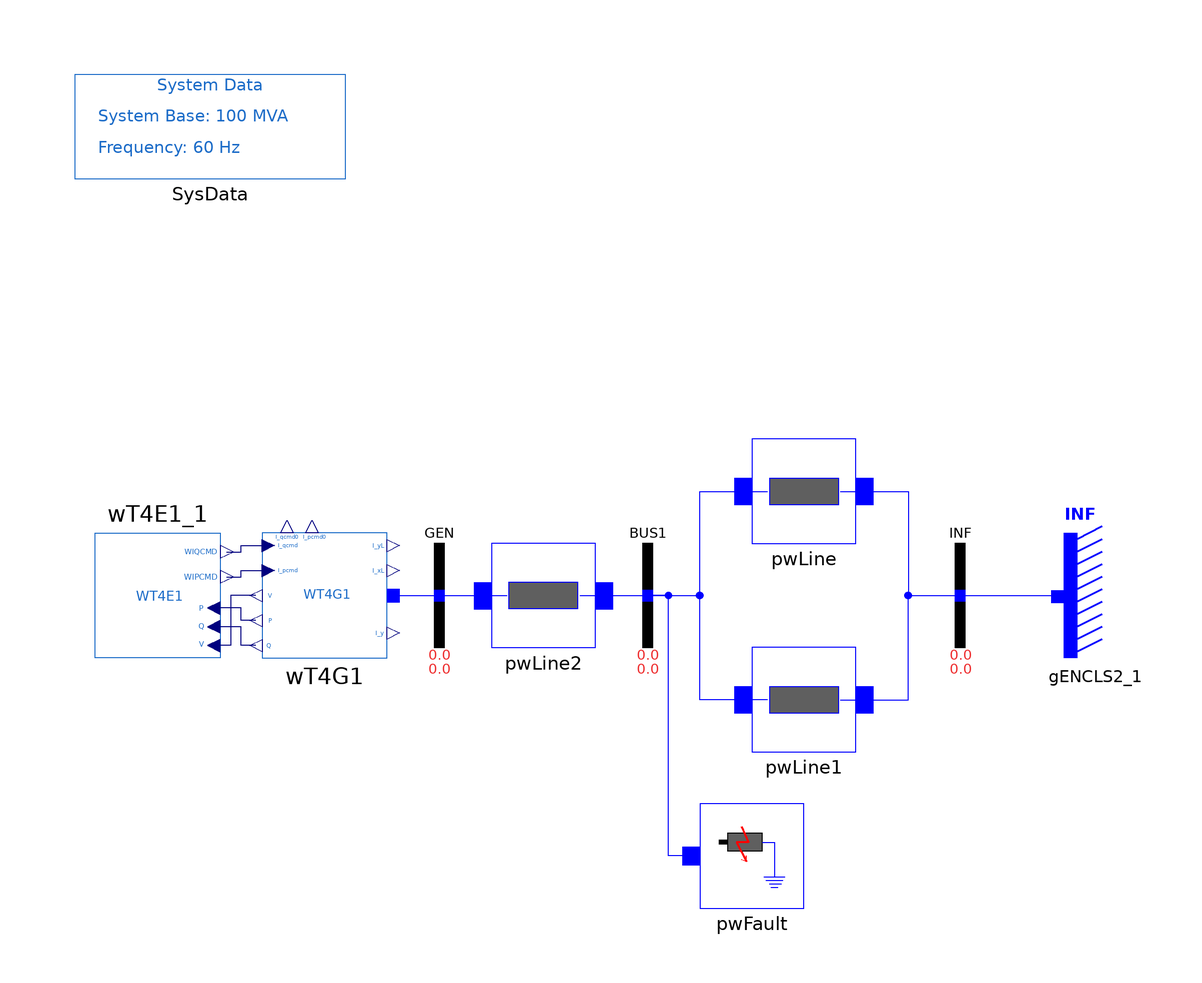

The Modelica model whose source follows is shown above as a component diagram (icons at their Placement, wires along their Line points).

model WT4G1_WT4E1
  import iPSL;
  constant Real pi=Modelica.Constants.pi;
  parameter Real V1=1.00000;
  parameter Real A1=-1.570655e-005;
  parameter Real V3=0.9999999;
  parameter Real A3=0.02574992;
  parameter Real P1=-1.4988;
  parameter Real Q1=-4.3340;
  parameter Real Zr=0.00000E+0;
  parameter Real Zi=2.00000E-1;
  parameter Real P3=1.500;
  parameter Real Q3=-5.6658;
  parameter Real R1=2.50000E-2;
  parameter Real X1=2.50000E-2;
  parameter Real B1=0.05000;
  parameter Real dyrw[1, 9]=[0.20000E-01, 0.20000E-01, 0.40000, 0.90000, 1.1100, 1.2000, 2.0000, 2.0000, 0.20000E-01];
  iPSL.Electrical.Branches.PwLine pwLine(
    R=R1,
    X=X1,
    G=0,
    B=B1/2) annotation (Placement(transformation(extent={{30,10},{50,30}})));
  iPSL.Electrical.Branches.PwLine pwLine1(
    R=R1,
    X=X1,
    G=0,
    B=B1/2) annotation (Placement(transformation(extent={{30,-30},{50,-10}})));
  iPSL.Electrical.Machines.PSSE.GENCLS.GENCLS gENCLS2_1(
    V_0=V1,
    angle_0=A1,
    P_0=P1,
    Q_0=Q1,
    R_a=Zr,
    X_d=Zi,
    M_b=100) annotation (Placement(transformation(extent={{102,-12},{90,12}})));
  iPSL.Electrical.Branches.PwLine pwLine2(
    G=0,
    B=0,
    R=2.50000E-3,
    X=2.50000E-3) annotation (Placement(transformation(extent={{-20,-10},{0,10}})));
  iPSL.Electrical.Wind.PSSE.WT4G.WT4G1 wT4G1(
    V_0=V3,
    angle_0=A3,
    M_b=100,
    P_0=P3,
    Q_0=Q3,
    T_IQCmd=0.02,
    T_IPCmd=0.02,
    V_LVPL1=0.4,
    V_LVPL2=0.9,
    G_LVPL=1.11,
    V_HVRCR=1.2,
    CUR_HVRCR=2,
    RIp_LVPL=2,
    T_LVPL=0.02) annotation (Placement(transformation(
        extent={{12,12},{-12,-12}},
        rotation=180,
        origin={-52,0})));
  iPSL.Electrical.Events.PwFault pwFault(
    R=0.5,
    X=0.5,
    t1=1,
    t2=1.5) annotation (Placement(transformation(extent={{20,-60},{40,-40}})));
  iPSL.Electrical.Wind.PSSE.WT4G.WT4E1 wT4E1_1(
    PFAFLG=false,
    VARFLG=true,
    Tfv=0.15,
    Kpv=18,
    KIV=5,
    Kpp=0.05,
    KIP=0.15,
    Kf=0,
    Tf=0.08,
    QMX=0.48,
    QMN=-0.47,
    IPMAX=1.1,
    TRV=0.1,
    dPMX=0.5,
    dPMN=-0.5,
    T_Power=0.05,
    KQI=0.15,
    VMINCL=0.9,
    VMAXCL=1.1,
    KVI=120,
    Tv=0.05,
    Tp=0.05,
    ImaxTD=1.7,
    Iphl=1.11,
    Iqhl=1.11,
    PQFLAG=false) annotation (Placement(transformation(extent={{-96,12},{-72,-12}})));
  inner iPSL.Electrical.SystemBase SysData(S_b=100, fn=60) annotation (Placement(transformation(extent={{-100,80},{-48,100}})));
  iPSL.Electrical.Buses.Bus GEN annotation (Placement(transformation(extent={{-40,-10},{-20,10}})));
  iPSL.Electrical.Buses.Bus BUS1 annotation (Placement(transformation(extent={{0,-10},{20,10}})));
  iPSL.Electrical.Buses.Bus INF annotation (Placement(transformation(extent={{60,-10},{80,10}})));
equation
  connect(wT4G1.p, GEN.p) annotation (Line(points={{-38.8,-1.77636e-015},{-40,-1.77636e-015},{-40,0},{-30,0}}, color={0,0,255}));
  connect(GEN.p, pwLine2.p) annotation (Line(points={{-30,0},{-17,0}}, color={0,0,255}));
  connect(pwLine2.n, BUS1.p) annotation (Line(points={{-3,0},{3.5,0},{10,0}}, color={0,0,255}));
  connect(BUS1.p, pwLine.p) annotation (Line(points={{10,0},{20,0},{20,20},{33,20}}, color={0,0,255}));
  connect(pwLine1.p, pwLine.p) annotation (Line(points={{33,-20},{20,-20},{20,20},{33,20}}, color={0,0,255}));
  connect(pwFault.p, BUS1.p) annotation (Line(points={{18.3333,-50},{14,-50},{14,0},{10,0}}, color={0,0,255}));
  connect(pwLine.n, INF.p) annotation (Line(points={{47,20},{60,20},{60,0},{70,0}}, color={0,0,255}));
  connect(pwLine1.n, INF.p) annotation (Line(points={{47,-20},{60,-20},{60,0},{70,0}}, color={0,0,255}));
  connect(INF.p, gENCLS2_1.p) annotation (Line(points={{70,0},{88.8,0},{88.8,-0.180432}}, color={0,0,255}));
  connect(wT4E1_1.WIQCMD, wT4G1.I_qcmd) annotation (Line(points={{-70.8,8.4},{-68,8.4},{-68,9.6},{-62.8,9.6}}, color={0,0,127}));
  connect(wT4E1_1.WIPCMD, wT4G1.I_pcmd) annotation (Line(points={{-70.8,3.6},{-68,3.6},{-68,4.8},{-62.8,4.8}}, color={0,0,127}));
  connect(wT4G1.P, wT4E1_1.P) annotation (Line(points={{-65.2,-4.8},{-68,-4.8},{-68,-2.4},{-73.2,-2.4}}, color={0,0,127}));
  connect(wT4G1.V, wT4E1_1.V) annotation (Line(points={{-65.2,0},{-70,0},{-70,-9.6},{-73.2,-9.6}}, color={0,0,127}));
  connect(wT4G1.Q, wT4E1_1.Q) annotation (Line(points={{-65.2,-9.6},{-68,-9.6},{-68,-6},{-73.2,-6}}, color={0,0,127}));
  annotation (Diagram(coordinateSystem(preserveAspectRatio=false, extent={{-100,-100},{100,100}})), Documentation(revisions="<html>
<!--DISCLAIMER-->
<p>Copyright 2015-2016 RTE (France), SmarTS Lab (Sweden), AIA (Spain) and DTU (Denmark)</p>
<ul>
<li>RTE: <a href=\"http://www.rte-france.com\">http://www.rte-france.com</a></li>
<li>SmarTS Lab, research group at KTH: <a href=\"https://www.kth.se/en\">https://www.kth.se/en</a></li>
<li>AIA: <a href=\"http://www.aia.es/en/energy\"> http://www.aia.es/en/energy</a></li>
<li>DTU: <a href=\"http://www.dtu.dk/english\"> http://www.dtu.dk/english</a></li>
</ul>
<p>The authors can be contacted by email: <a href=\"mailto:info@itesla-ipsl.org\">info@itesla-ipsl.org</a></p>

<p>This Source Code Form is subject to the terms of the Mozilla Public License, v. 2.0. </p>
<p>If a copy of the MPL was not distributed with this file, You can obtain one at <a href=\"http://mozilla.org/MPL/2.0/\"> http://mozilla.org/MPL/2.0</a>.</p>
</html>"));
end WT4G1_WT4E1;